Image classification data set "data_final" (Vojeshwini/Black-pepper-disease-detection-using-AI on GitHub). Class labels (6): foot rot, healthy, leaf blight, pollu disease, slow decline, yellow mottle virus.

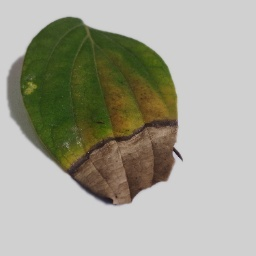
Label: foot rot

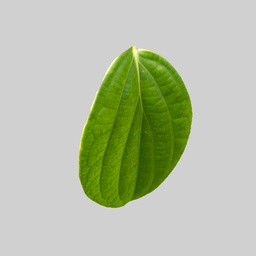
Label: healthy

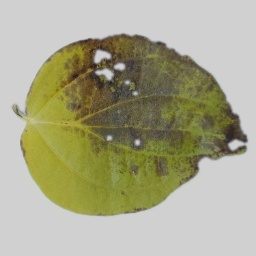
Label: slow decline

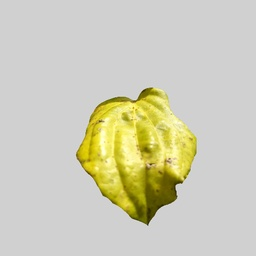
Label: yellow mottle virus

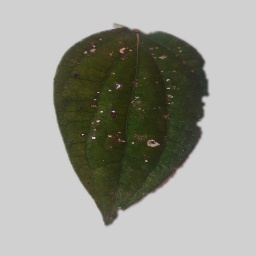
Label: pollu disease

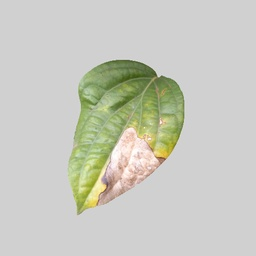
Label: leaf blight
